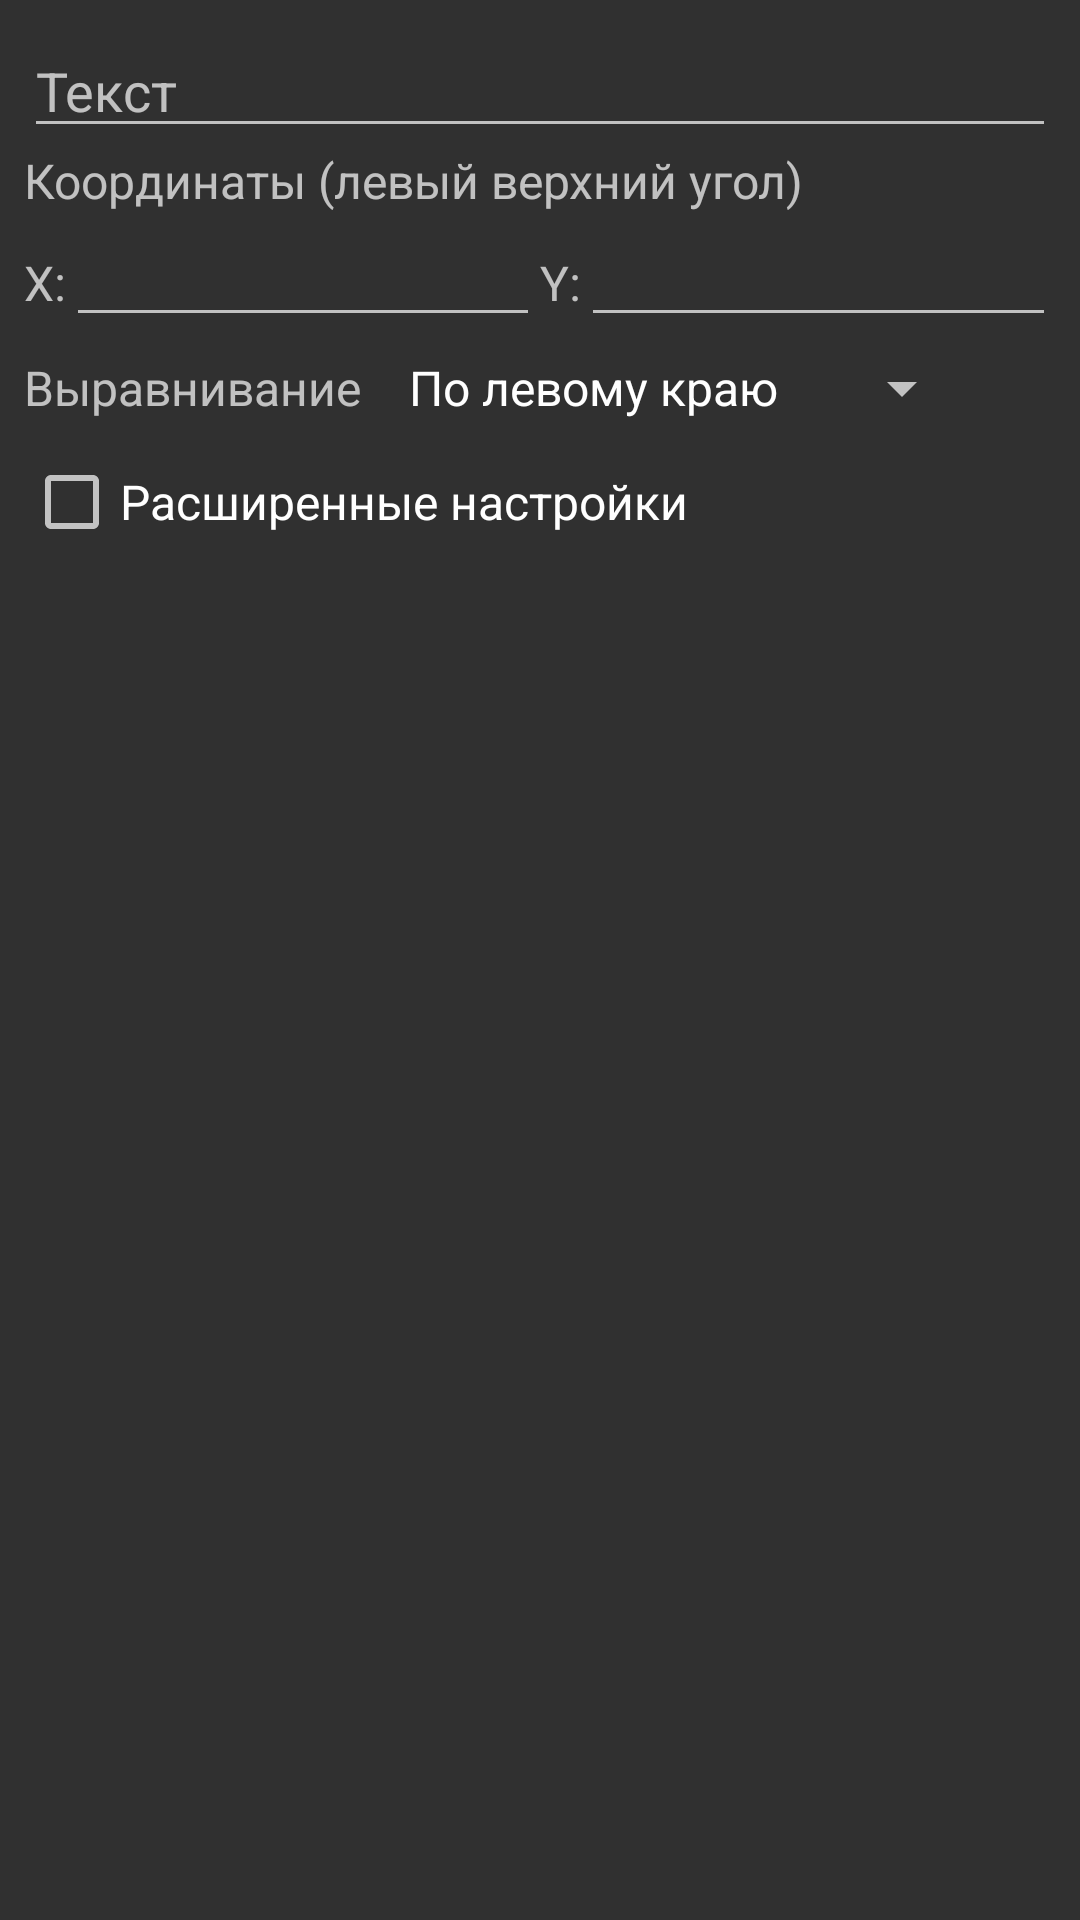

Here is an Android app screen rendered from its layout file. Give the layout XML and the strings, colors and styles it references.
<!-- AndroidManifest.xml: application theme AppThemeDark -->
<!-- res/layout/dialog_add_text.xml -->
<?xml version="1.0" encoding="utf-8"?>
<ScrollView xmlns:android="http://schemas.android.com/apk/res/android"
              android:layout_width="match_parent"
              android:layout_height="wrap_content"
              android:padding="@dimen/dialogView_Padding">

  <LinearLayout
    android:layout_width="match_parent"
    android:layout_height="wrap_content"
    android:orientation="vertical">

    <EditText
      android:id="@+id/etText"
      android:layout_width="match_parent"
      android:layout_height="wrap_content"
      android:inputType="textMultiLine"
      android:hint="@string/diaAddText_enterText"
      android:maxLines="5"/>

    <TextView
      android:layout_width="wrap_content"
      android:layout_height="wrap_content"
      android:text="@string/diaAddText_enterPosition"
      android:textSize="@dimen/dialogView_textSizeMain"/>

    <include
      layout="@layout/dialog_input_position"
      android:layout_width="match_parent"
      android:layout_height="wrap_content"/>

    <LinearLayout
      android:layout_width="match_parent"
      android:layout_height="wrap_content"
      android:layout_marginTop="5dp">

      <TextView
        android:layout_width="wrap_content"
        android:layout_height="wrap_content"
        android:text="@string/diaAddText_selectAlign"
        android:textSize="@dimen/dialogView_textSizeMain"/>

      <Spinner
        android:id="@+id/alignSelector"
        android:layout_width="wrap_content"
        android:layout_height="wrap_content"
        android:layout_marginLeft="@dimen/dialogView_Padding"
        android:layout_marginStart="@dimen/dialogView_Padding"
        android:entries="@array/diaAddText_alignValues"/>
    </LinearLayout>

    <CheckBox
      android:id="@+id/cbAdvanced"
      android:layout_width="match_parent"
      android:layout_height="wrap_content"
      android:layout_marginTop="10dp"
      android:text="@string/diaAddModule_advanced"
      android:textSize="@dimen/actSbx_textSizeMain"/>

    <LinearLayout
      android:id="@+id/advancedLayout"
      android:layout_width="match_parent"
      android:layout_height="wrap_content"
      android:visibility="gone">

      <TextView
        android:layout_width="wrap_content"
        android:layout_height="wrap_content"
        android:text="@string/diaAddText_margin"
        android:textSize="@dimen/actSbx_textSizeMain"/>

      <EditText
        android:id="@+id/etMargin"
        android:layout_width="wrap_content"
        android:layout_height="wrap_content"
        android:layout_marginLeft="@dimen/actSbxEdit_valueFieldMargin"
        android:layout_marginRight="@dimen/actSbxEdit_valueFieldMargin"
        android:inputType="number|numberSigned"
        android:hint="@integer/addText_defaultMargin"
        android:ems="3"/>

      <TextView
        android:layout_width="wrap_content"
        android:layout_height="wrap_content"
        android:text="@string/valueDots"
        android:textSize="@dimen/actSbx_textSizeMain"/>

    </LinearLayout>

  </LinearLayout>

</ScrollView>
<!-- res/layout/dialog_input_position.xml (included above) -->
<?xml version="1.0" encoding="utf-8"?>
<LinearLayout xmlns:android="http://schemas.android.com/apk/res/android"
              android:layout_width="match_parent"
              android:layout_height="wrap_content"
              android:orientation="horizontal">

  <TextView
    android:layout_width="wrap_content"
    android:layout_height="wrap_content"
    android:text="@string/positionX"
    android:textSize="@dimen/actSbx_textSizeMain"/>

  <EditText
    android:id="@+id/etPositionX"
    android:layout_width="wrap_content"
    android:layout_height="wrap_content"
    android:layout_weight="5"
    android:imeOptions="actionNext"
    android:inputType="numberSigned|numberDecimal"/>

  <TextView
    android:layout_width="wrap_content"
    android:layout_height="wrap_content"
    android:text="@string/positionY"
    android:textSize="@dimen/actSbx_textSizeMain"/>

  <EditText
    android:id="@+id/etPositionY"
    android:layout_width="wrap_content"
    android:layout_height="wrap_content"
    android:layout_weight="5"
    android:inputType="numberSigned|numberDecimal"/>
</LinearLayout>
<!-- resources referenced by this layout -->
<resources>
  <string-array name="diaAddText_alignValues">
      <item>По левому краю</item>
      <item>По центру</item>
      <item>По правому краю</item>
    </string-array>
  <dimen name="actSbxEdit_valueFieldMargin">5dp</dimen>
  <dimen name="actSbx_textSizeMain">16sp</dimen>
  <dimen name="dialogView_Padding">8dp</dimen>
  <dimen name="dialogView_textSizeMain">16sp</dimen>
  <integer name="addText_defaultMargin">1</integer>
  <string name="diaAddModule_advanced">Расширенные настройки</string>
  <string name="diaAddText_enterPosition">Координаты (левый верхний угол)</string>
  <string name="diaAddText_enterText">Текст</string>
  <string name="diaAddText_margin">Межсимв. интервал</string>
  <string name="diaAddText_selectAlign">Выравнивание</string>
  <string name="positionX" translatable="false">X:</string>
  <string name="positionY" translatable="false">Y:</string>
  <string name="valueDots" translatable="false">pt</string>
  <color name="mainBlue">#3f51b5</color>
  <color name="darkBlue">#303F9F</color>
  <color name="lightBlue">#6aa4f5</color>
  <color name="textSelectionBg">@color/lightBlueTransparent</color>
  <!-- drawable ic_orbiting_white_24dp (drawable) -->
  <vector xmlns:android="http://schemas.android.com/apk/res/android"
          android:width="24dp"
          android:height="24dp"
          android:viewportWidth="24.0"
          android:viewportHeight="24.0">
      <path
          android:fillColor="#FFFFFFFF"
          android:pathData="m12 14c1.1 0 2-0.9 2-2s-0.9-2-2-2-2 0.9-2 2 0.9 2 2 2zm9-2c0-4.97-4.03-9-9-9v-3l-4 4 4 4v-3c3.87 0 7 3.13 7 7s-3.13 7-7 7-7-3.13-7-7h-2c0 4.97 4.03 9 9 9s9-4.03 9-9z"/>
  </vector>
  <!-- drawable ic_power_yellow_24dp (drawable) -->
  <vector xmlns:android="http://schemas.android.com/apk/res/android"
          android:width="24dp"
          android:height="24dp"
          android:viewportWidth="24.0"
          android:viewportHeight="24.0">
      <path
          android:fillColor="#ffc911"
          android:pathData="M7,2v11h3v9l7,-12h-4l4,-8z"/>
  </vector>
  <!-- drawable ic_cargo_yellow_24dp (drawable) -->
  <vector xmlns:android="http://schemas.android.com/apk/res/android"
          android:width="24dp"
          android:height="24dp"
          android:viewportWidth="24.0"
          android:viewportHeight="24.0">
      <path
          android:fillColor="#ffc911"
          android:pathData="M3,5v4h2L5,5h4L9,3L5,3c-1.1,0 -2,0.9 -2,2zM5,15L3,15v4c0,1.1 0.9,2 2,2h4v-2L5,19v-4zM19,19h-4v2h4c1.1,0 2,-0.9 2,-2v-4h-2v4zM19,3h-4v2h4v4h2L21,5c0,-1.1 -0.9,-2 -2,-2z"/>
  </vector>
  <!-- drawable ic_nav_yellow_24dp (drawable) -->
  <vector xmlns:android="http://schemas.android.com/apk/res/android"
          android:width="24dp"
          android:height="24dp"
          android:viewportWidth="24.0"
          android:viewportHeight="24.0">
      <path
          android:fillColor="#ffc911"
          android:pathData="M12,8c-2.21,0 -4,1.79 -4,4s1.79,4 4,4 4,-1.79 4,-4 -1.79,-4 -4,-4zM20.94,11c-0.46,-4.17 -3.77,-7.48 -7.94,-7.94L13,1h-2v2.06C6.83,3.52 3.52,6.83 3.06,11L1,11v2h2.06c0.46,4.17 3.77,7.48 7.94,7.94L11,23h2v-2.06c4.17,-0.46 7.48,-3.77 7.94,-7.94L23,13v-2h-2.06zM12,19c-3.87,0 -7,-3.13 -7,-7s3.13,-7 7,-7 7,3.13 7,7 -3.13,7 -7,7z"/>
  </vector>
  <color name="subSection_light">#c0c0c0</color>
  <color name="textActive_light">#ffffff</color>
  <color name="textInactive_light">#b0b0b0</color>
  <color name="item_selected_light">#24ffffff</color>
  <color name="colorFull_light">#5cff5c</color>
  <color name="colorEmpty_light">#ff8080</color>
  <color name="SALightGreen_light">#a8ffa8</color>
  <color name="SAGreen_light">#38ff38</color>
  <color name="SAOrange_light">#ffa738</color>
  <color name="SARed_light">#ff6060</color>
  <color name="lightBlueTransparent">#806aa4f5</color>
</resources>
